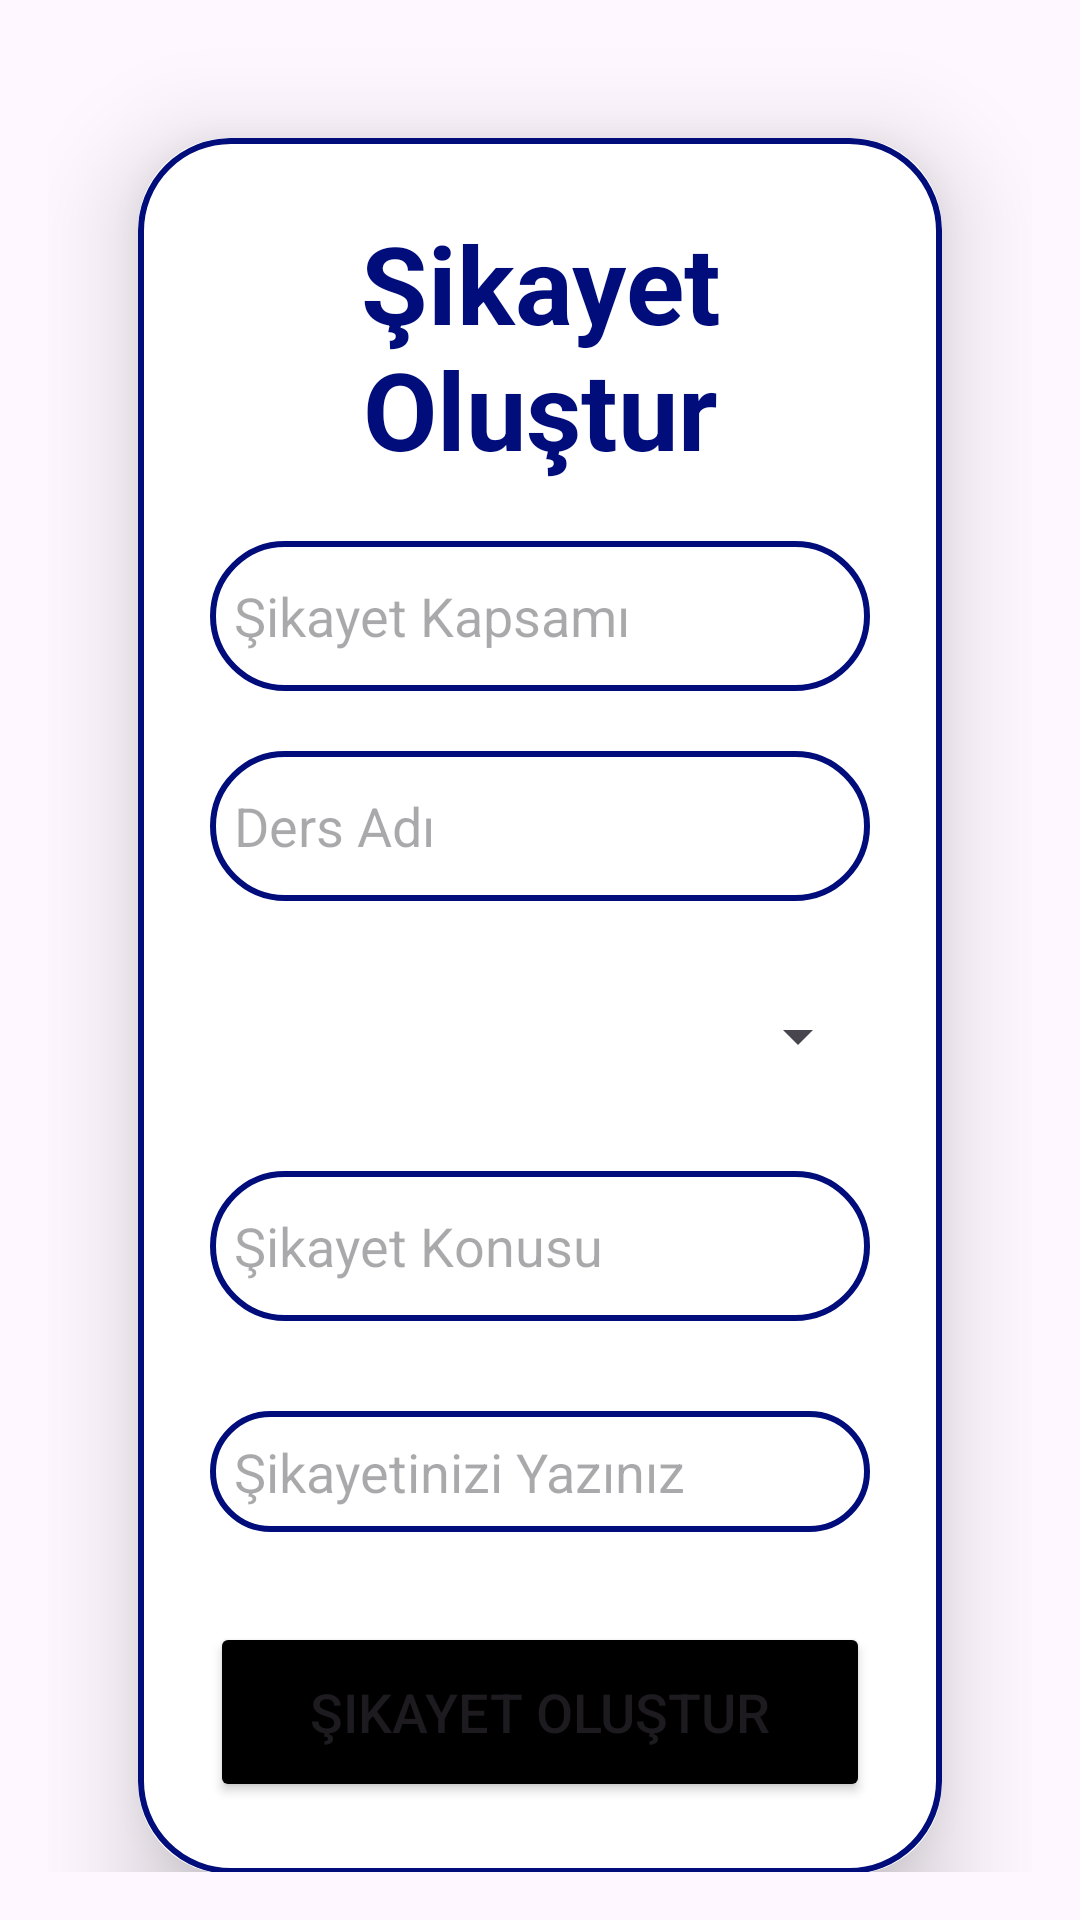

Here is an Android app screen rendered from its layout file. Give the layout XML and the strings, colors and styles it references.
<!-- AndroidManifest.xml: application theme Theme.CourseAssistantApplication -->
<!-- res/layout/activity_create_new_report.xml -->
<?xml version="1.0" encoding="utf-8"?>
<LinearLayout
    xmlns:android="http://schemas.android.com/apk/res/android"
    xmlns:app="http://schemas.android.com/apk/res-auto"
    xmlns:tools="http://schemas.android.com/tools"
    android:layout_width="match_parent"
    android:layout_height="match_parent"
    android:orientation="vertical"
    android:gravity="center"
    tools:context=".activity.CreateNewReport">

    <ScrollView
        android:layout_width="match_parent"
        android:layout_height="match_parent"
        android:padding="16dp">

        <androidx.cardview.widget.CardView
            android:layout_width="match_parent"
            android:layout_height="wrap_content"
            android:layout_margin="30dp"
            app:cardCornerRadius="30dp"
            app:cardElevation="20dp">

            <LinearLayout
                android:layout_width="match_parent"
                android:layout_height="wrap_content"
                android:orientation="vertical"
                android:layout_gravity="center_horizontal"
                android:padding="24dp"
                android:background="@drawable/custom_edittext">

                <TextView
                    android:layout_width="match_parent"
                    android:layout_height="wrap_content"
                    android:text="Şikayet Oluştur"
                    android:textSize="36sp"
                    android:textAlignment="center"
                    android:textStyle="bold"
                    android:textColor="@color/lavender"/>

                <EditText
                    android:layout_width="match_parent"
                    android:layout_height="50dp"
                    android:id="@+id/editTextReportScope"
                    android:background="@drawable/custom_edittext"
                    android:layout_marginTop="20dp"
                    android:padding="8dp"
                    android:hint="Şikayet Kapsamı"
                    android:drawablePadding="8dp"
                    android:textColor="@color/black"/>

                <EditText
                    android:layout_width="match_parent"
                    android:layout_height="50dp"
                    android:id="@+id/editTextCourseName"
                    android:background="@drawable/custom_edittext"
                    android:layout_marginTop="20dp"
                    android:padding="8dp"
                    android:hint="Ders Adı"
                    android:drawablePadding="8dp"
                    android:textColor="@color/black"/>

                <Spinner
                    android:layout_width="match_parent"
                    android:layout_height="50dp"
                    android:id="@+id/spinnerRecipient"
                    android:layout_marginTop="20dp"
                    android:padding="8dp"
                    />

                <EditText
                    android:layout_width="match_parent"
                    android:layout_height="50dp"
                    android:id="@+id/editTextReportSubject"
                    android:background="@drawable/custom_edittext"
                    android:layout_marginTop="20dp"
                    android:padding="8dp"
                    android:hint="Şikayet Konusu"
                    android:drawablePadding="8dp"
                    android:textColor="@color/black"/>

                <EditText
                    android:layout_width="match_parent"
                    android:layout_height="wrap_content"
                    android:id="@+id/editTextReportBody"
                    android:background="@drawable/custom_edittext"
                    android:layout_marginTop="30dp"
                    android:padding="8dp"
                    android:hint="Şikayetinizi Yazınız"
                    android:drawablePadding="8dp"
                    android:textColor="@color/black"/>

                <Button
                    android:layout_width="match_parent"
                    android:layout_height="60dp"
                    android:text="Şikayet Oluştur"
                    android:id="@+id/buttonCreateReport"
                    android:textSize="18sp"
                    android:layout_marginTop="30dp"
                    android:backgroundTint="@color/black"
                    app:cornerRadius="20dp"/>

            </LinearLayout>
        </androidx.cardview.widget.CardView>
    </ScrollView>
</LinearLayout>
<!-- resources referenced by this layout -->
<resources>
  <color name="black">#FF000000</color>
  <color name="lavender">#000D7B</color>
  <!-- drawable custom_edittext (drawable) -->
  <?xml version="1.0" encoding="utf-8"?>
  <shape xmlns:android="http://schemas.android.com/apk/res/android"
      android:shape="rectangle">
  <stroke
      android:width="2dp"
      android:color="@color/lavender"/>
  
      <corners
          android:radius="30dp"/>
  </shape>
  <style name="Theme.CourseAssistantApplication" parent="Base.Theme.CourseAssistantApplication" />
  <style name="Base.Theme.CourseAssistantApplication" parent="Theme.Material3.DayNight.NoActionBar">
          
          
      </style>
</resources>
